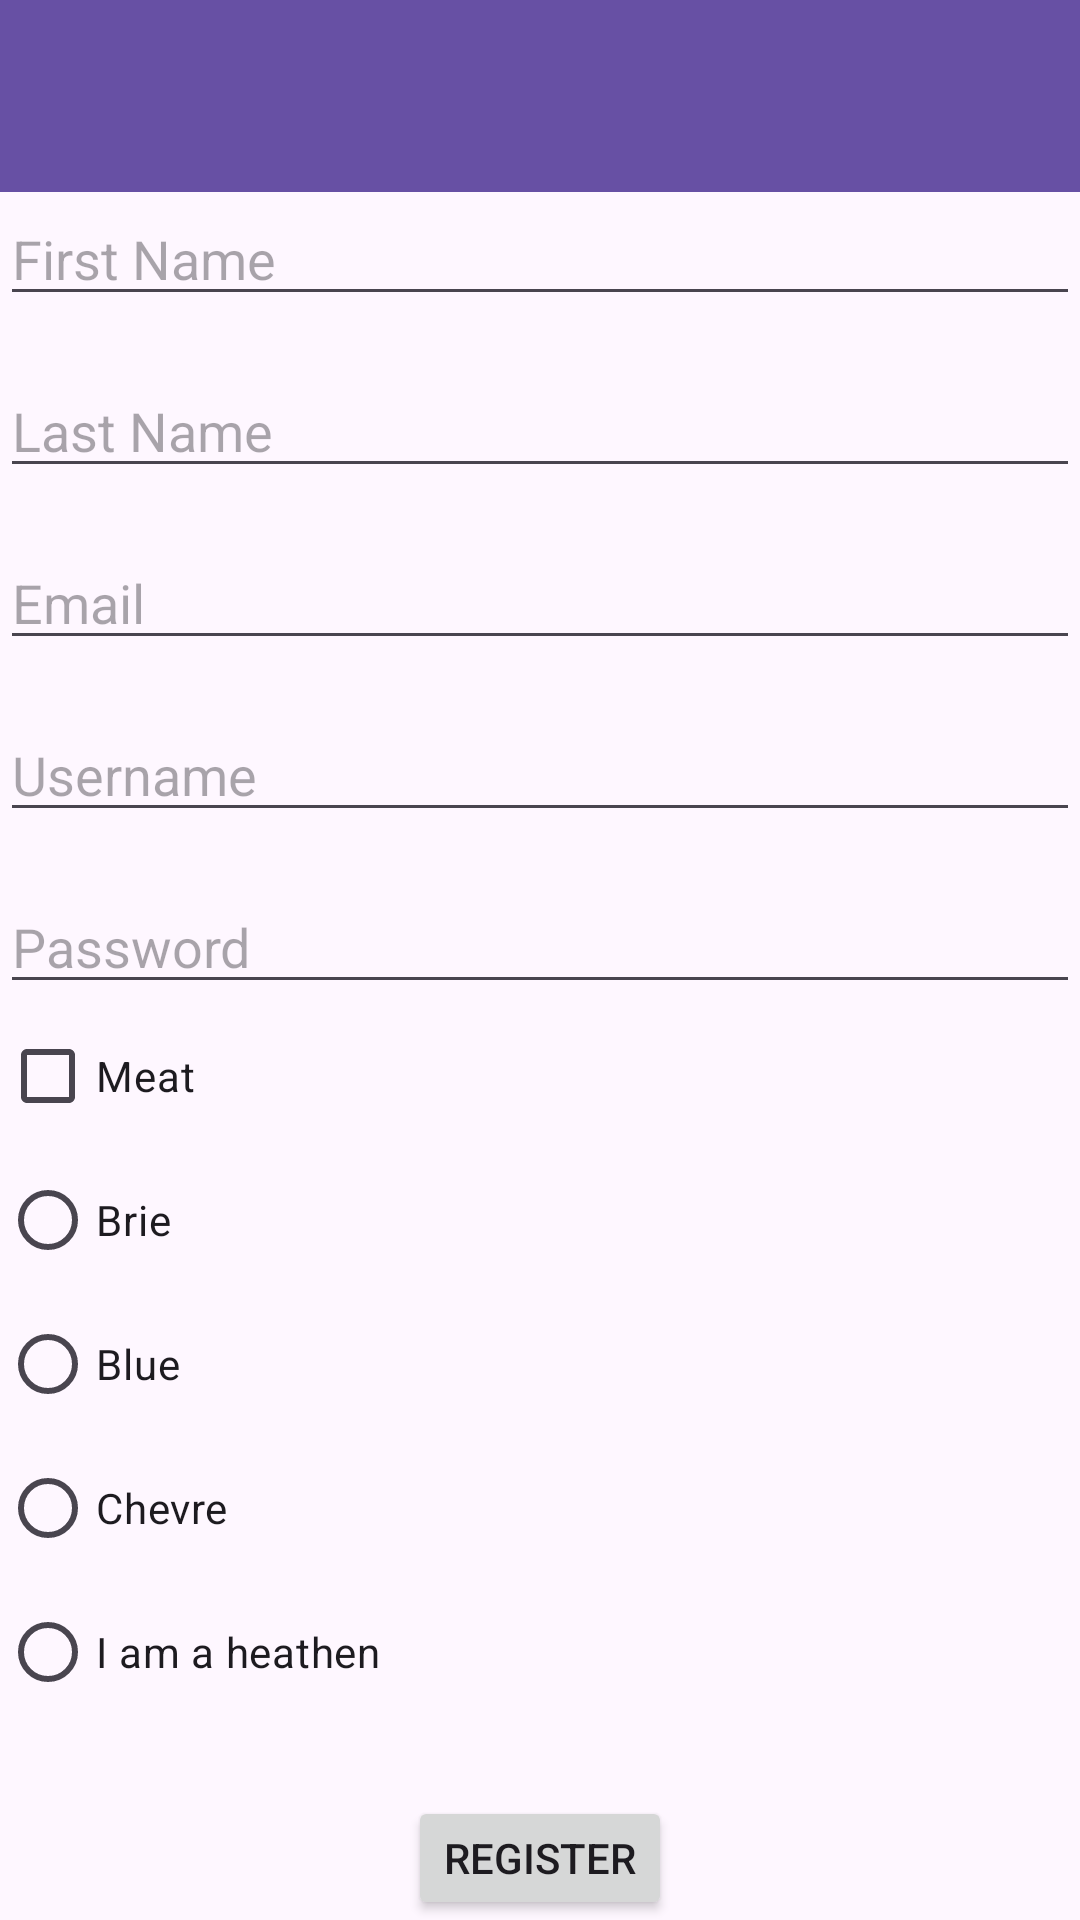

This screen was rendered from an Android layout file. Write that file and the resources it references.
<!-- AndroidManifest.xml: application theme Theme.FragLife -->
<!-- res/layout/activity_register.xml -->
<?xml version="1.0" encoding="utf-8"?>
<RelativeLayout xmlns:android="http://schemas.android.com/apk/res/android"
    android:layout_width="match_parent"
    android:layout_height="match_parent">

    <androidx.appcompat.widget.Toolbar
        android:id="@+id/nav_toolbar"
        android:layout_width="match_parent"
        android:layout_height="?attr/actionBarSize"
        android:background="?attr/colorPrimary"
        android:theme="@style/ThemeOverlay.AppCompat.ActionBar"
        android:layout_alignParentTop="true"
        android:elevation="4dp" />

    <EditText
        android:id="@+id/firstname"
        android:layout_width="match_parent"
        android:layout_height="wrap_content"
        android:layout_below="@+id/nav_toolbar"
        android:hint="First Name"
        android:inputType="textPersonName" />

    <EditText
        android:id="@+id/lastname"
        android:layout_width="match_parent"
        android:layout_height="wrap_content"
        android:layout_below="@id/firstname"
        android:layout_marginTop="16dp"
        android:hint="Last Name"
        android:inputType="textPersonName" />

    <EditText
        android:id="@+id/useremail"
        android:layout_width="match_parent"
        android:layout_height="wrap_content"
        android:layout_below="@id/lastname"
        android:layout_marginTop="16dp"
        android:hint="Email"
        android:inputType="textEmailAddress" />

    <EditText
        android:id="@+id/username"
        android:layout_width="match_parent"
        android:layout_height="wrap_content"
        android:layout_below="@id/useremail"
        android:layout_marginTop="16dp"
        android:hint="Username"
        android:inputType="text" />

    <EditText
        android:id="@+id/userpassword"
        android:layout_width="match_parent"
        android:layout_height="wrap_content"
        android:layout_below="@id/username"
        android:layout_marginTop="16dp"
        android:hint="Password"
        android:inputType="textPassword" />

    <CheckBox android:id="@+id/checkbox_meat"
        android:layout_width="wrap_content"
        android:layout_height="wrap_content"
        android:layout_below="@id/userpassword"
        android:text="Meat" />
    <RadioGroup android:id="@+id/cheese_radio"
        android:layout_width="wrap_content"
        android:layout_height="wrap_content"
        android:layout_below="@id/checkbox_meat"
        android:text="Cheese">

        <RadioButton
            android:id="@+id/radio_Brie"
            android:layout_width="match_parent"
            android:layout_height="wrap_content"
            android:text="Brie"/>
        <RadioButton
            android:id="@+id/radio_Blue"
            android:layout_width="match_parent"
            android:layout_height="wrap_content"
            android:text="Blue"/>
        <RadioButton
            android:id="@+id/radio_Chevre"
            android:layout_width="match_parent"
            android:layout_height="wrap_content"
            android:text="Chevre"/>
        <RadioButton
            android:id="@+id/radio_Heathen"
            android:layout_width="match_parent"
            android:layout_height="wrap_content"
            android:text="I am a heathen"/>

    </RadioGroup>
    <Button
        android:id="@+id/register_button"
        android:layout_width="wrap_content"
        android:layout_height="wrap_content"
        android:layout_below="@id/cheese_radio"
        android:layout_centerHorizontal="true"
        android:layout_marginTop="24dp"
        android:text="Register" />
</RelativeLayout>
<!-- resources referenced by this layout -->
<resources>
  <style name="Theme.FragLife" parent="Base.Theme.FragLife" />
  <style name="Base.Theme.FragLife" parent="Theme.Material3.DayNight.NoActionBar">
          
          
      </style>
</resources>
